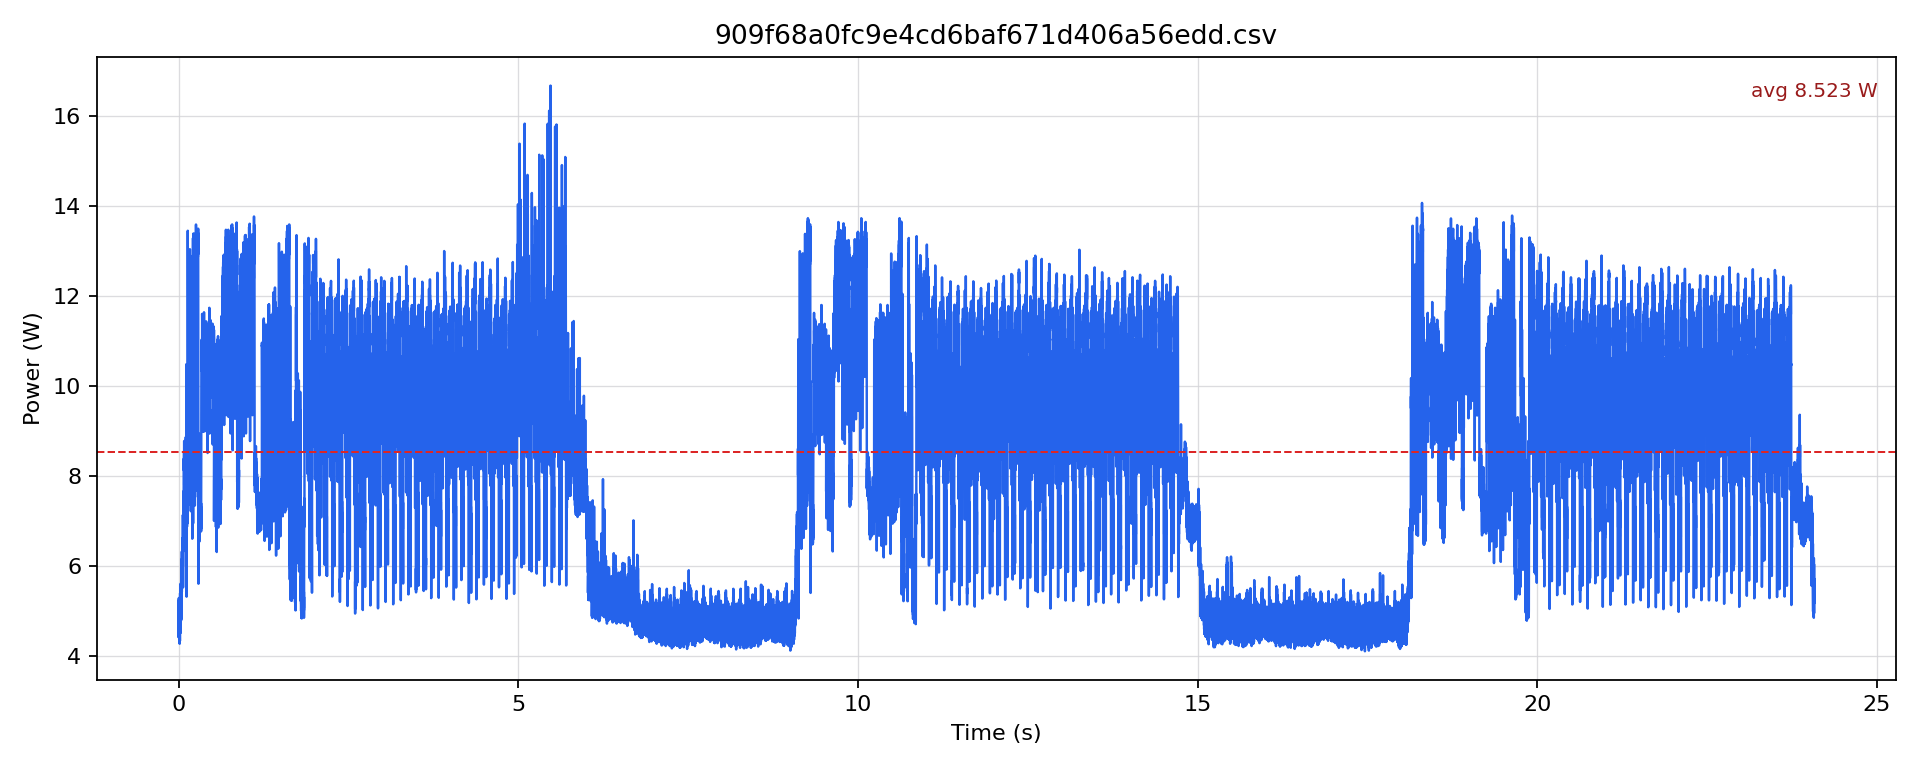

Values plotted in this chart, from the file beside it:
timestamp [us], current [mA], voltage [mV], power [W]
0.0, 401.1, 12246, 4.912
500.0, 369.5, 12248, 4.526
1000, 387.4, 12249, 4.745
1500, 360, 12250, 4.41
2000, 413.7, 12247, 5.067
2500, 377.9, 12247, 4.628
3000, 406.4, 12244, 4.976
3500, 371.6, 12246, 4.55
4000, 431.7, 12242, 5.285
4500, 376.8, 12241, 4.613
5000, 405.3, 12242, 4.962
5500, 373.7, 12245, 4.576
6000, 428.5, 12241, 5.245
6500, 371.6, 12245, 4.55
7000, 406.4, 12245, 4.976
7500, 358.9, 12250, 4.397
8000, 408.5, 12248, 5.003
8500, 372.6, 12246, 4.563
9000, 386.3, 12246, 4.731
9500, 370.5, 12248, 4.538
10000, 411.6, 12247, 5.042
10500, 377.9, 12249, 4.629
11000, 411.6, 12248, 5.042
11500, 361, 12249, 4.422
12000, 400, 12248, 4.9
12500, 374.7, 12248, 4.59
13000, 393.7, 12248, 4.822
13500, 352.6, 12248, 4.319
14000, 397.9, 12246, 4.873
14500, 370.5, 12245, 4.537
15000, 402.1, 12245, 4.924
15500, 348.4, 12247, 4.267
16000, 407.4, 12247, 4.99
16500, 367.4, 12247, 4.499
17000, 391.6, 12247, 4.796
17500, 367.4, 12248, 4.499
18000, 404.3, 12245, 4.95
18500, 373.7, 12249, 4.577
19000, 392.7, 12247, 4.809
19500, 353.7, 12247, 4.331
20000, 394.8, 12247, 4.835
20500, 371.6, 12249, 4.551
21000, 395.8, 12248, 4.848
21500, 370.5, 12249, 4.539
22000, 440.1, 12246, 5.39
22500, 374.7, 12245, 4.589
23000, 428.5, 12244, 5.247
23500, 383.2, 12243, 4.691
24000, 436.9, 12240, 5.348
24500, 408.5, 12237, 4.998
25000, 436.9, 12235, 5.346
25500, 408.5, 12236, 4.998
26000, 445.4, 12233, 5.448
26500, 416.9, 12235, 5.101
27000, 438, 12235, 5.359
27500, 397.9, 12237, 4.87
28000, 445.4, 12238, 5.451
28500, 416.9, 12238, 5.102
29000, 450.6, 12236, 5.514
29500, 405.3, 12238, 4.96
... 48,096 more rows
